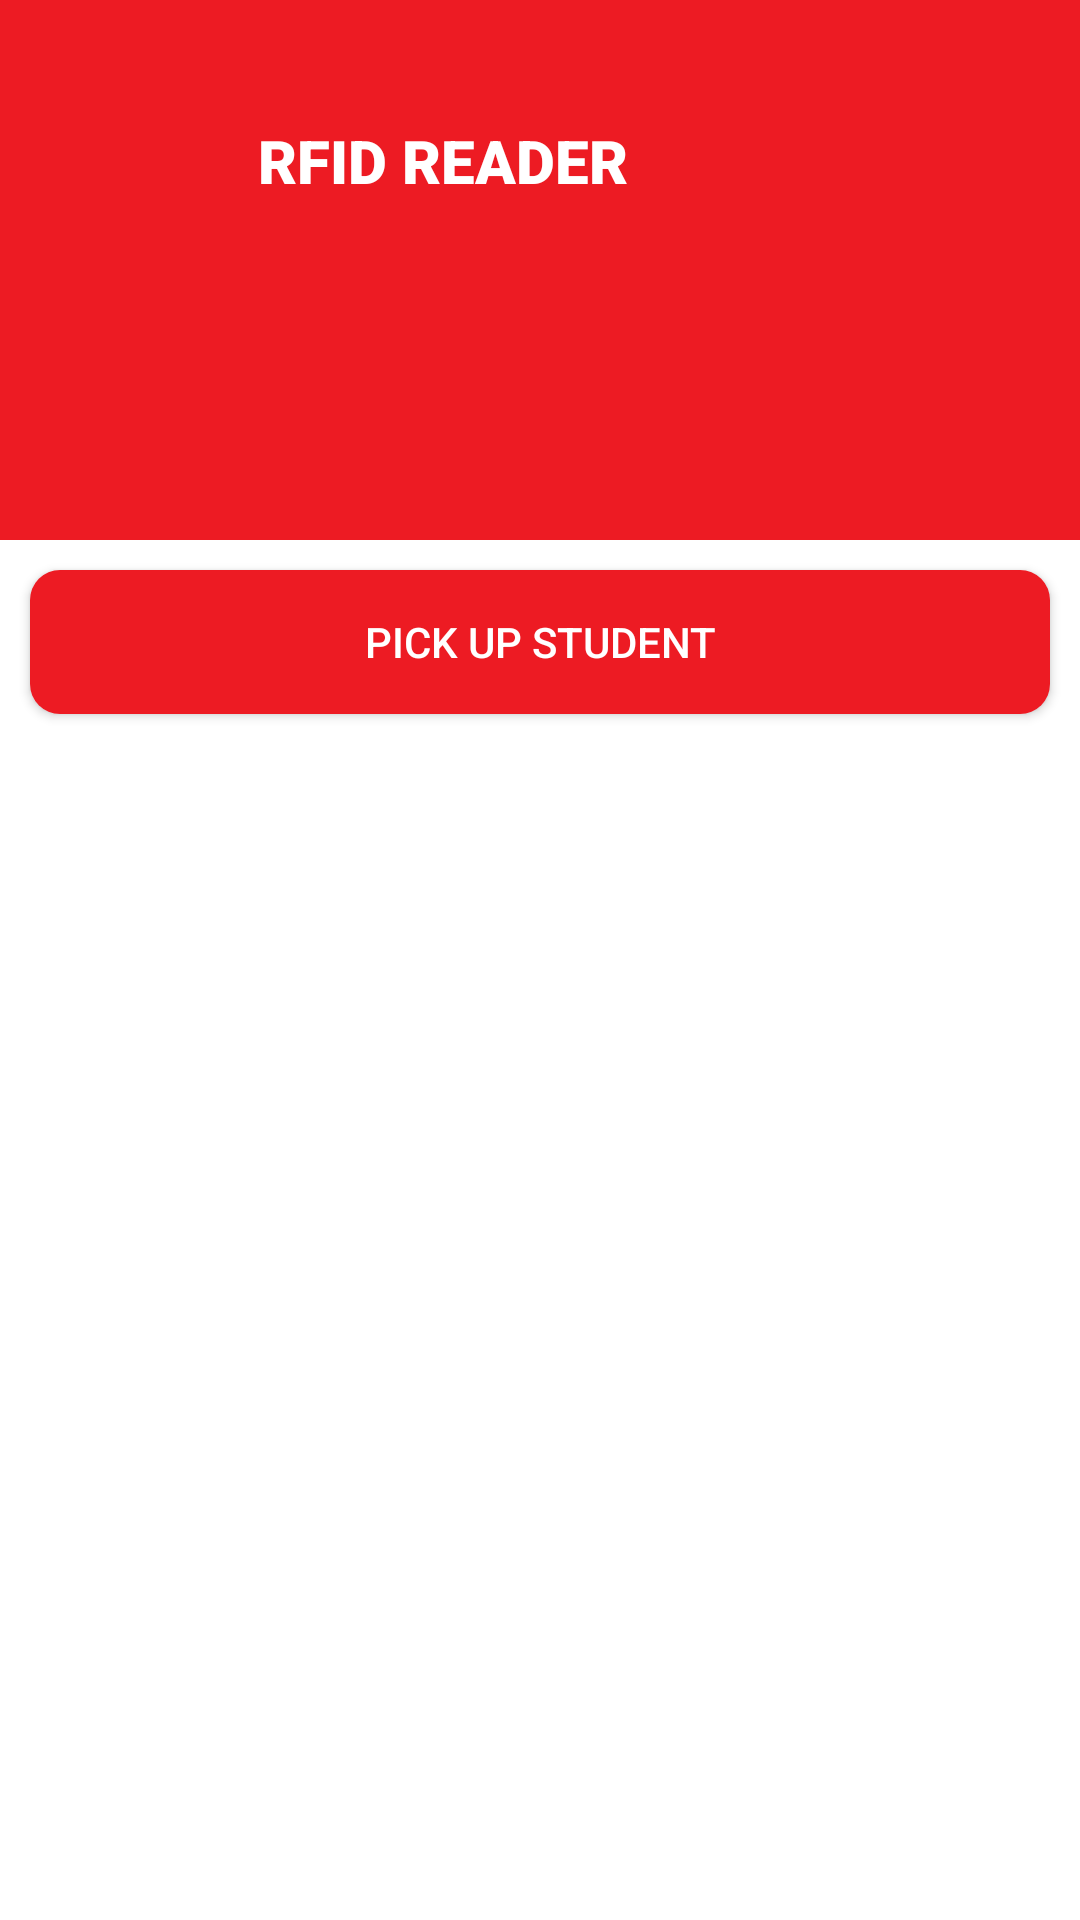

The Android layout XML behind this screen, and the referenced resources:
<!-- AndroidManifest.xml: application theme Theme.WomanSecuritySystem -->
<!-- res/layout/activity_student_pick_up.xml -->
<?xml version="1.0" encoding="utf-8"?>
<RelativeLayout
    xmlns:android="http://schemas.android.com/apk/res/android"
    xmlns:app="http://schemas.android.com/apk/res-auto"
    xmlns:tools="http://schemas.android.com/tools"
    android:layout_width="match_parent"
    android:layout_height="match_parent"
    android:background="@color/white"
    tools:context=".Driver.StudentPickUpActivity">


        <LinearLayout
            android:id="@+id/top_layout"
            android:layout_width="match_parent"
            android:layout_height="180dp"
            android:orientation="horizontal"
            android:padding="10dp"
            android:background="@color/dark_blue"
            android:gravity="start|top"
            >
            <ImageView
                android:id="@+id/back_image"
                android:layout_width="26sp"
                android:layout_height="26dp"
                android:layout_marginTop="30dp"
                android:layout_marginLeft="25dp"
                android:src="@drawable/back_arrow"
                app:tint="@color/white" />

            <TextView
                android:layout_width="wrap_content"
                android:layout_height="wrap_content"
                android:text="RFID READER"
                android:textSize="20sp"
                android:fontFamily="sans-serif-black"
                android:textColor="@color/white"
                android:layout_marginTop="30dp"
                android:layout_marginLeft="25dp"
                />

        </LinearLayout>


    <Button
        android:id="@+id/btn_next"
        android:layout_width="match_parent"
        android:layout_height="wrap_content"
        android:layout_below="@+id/top_layout"
        android:layout_marginStart="10dp"
        android:layout_marginTop="10dp"
        android:layout_marginEnd="10dp"
        android:layout_marginBottom="10dp"
        android:background="@drawable/button_background"
        android:text="Pick up Student"
        android:textColor="@color/white" />

    <androidx.recyclerview.widget.RecyclerView
        android:id="@+id/recycleView"
        android:layout_width="match_parent"
        android:layout_height="match_parent"
        android:layout_below="@+id/btn_next">

    </androidx.recyclerview.widget.RecyclerView>


</RelativeLayout>
<!-- resources referenced by this layout -->
<resources>
  <color name="dark_blue">#ed1b23</color>
  <color name="white">#FFFFFFFF</color>
  <!-- drawable button_background (drawable) -->
  <?xml version="1.0" encoding="utf-8"?>
  
  <ripple xmlns:android="http://schemas.android.com/apk/res/android"
      android:color="@color/white">
  <item>
      <shape android:shape="rectangle">
          <solid android:color="@color/dark_blue"/>
          <corners android:radius="10dp"/>
      </shape>
  </item>
  </ripple>
  <style name="Theme.WomanSecuritySystem" parent="Theme.AppCompat.DayNight.NoActionBar">
          
          <item name="colorPrimary">@color/purple_500</item>
          <item name="colorPrimaryVariant">@color/purple_700</item>
          <item name="colorOnPrimary">@color/white</item>
          
          <item name="colorSecondary">@color/teal_200</item>
          <item name="colorSecondaryVariant">@color/teal_700</item>
          <item name="colorOnSecondary">@color/black</item>
          
          <item name="android:statusBarColor" tools:targetApi="l">?attr/colorPrimaryVariant</item>
          
      </style>
  <color name="purple_500">#ed1b23</color>
  <color name="purple_700">#ed1b23</color>
  <color name="teal_200">#FF03DAC5</color>
  <color name="teal_700">#FF018786</color>
  <color name="black">#FF000000</color>
</resources>
